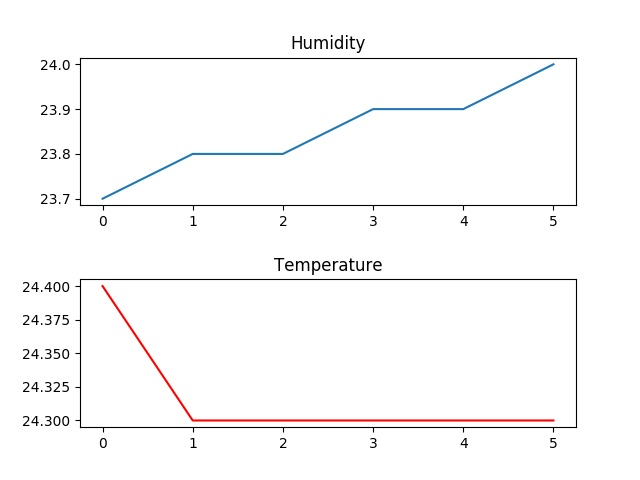

The file beside this chart, header and first rows:
23.70, 24.40, 23.70, 24.40, 23.70, 24.40, 23.50, 24.40
23.80, 24.30, 23.80, 24.30, 23.80, 24.40, 23.70, 24.30
23.80, 24.30, 23.80, 24.30, 23.80, 24.40, 23.70, 24.30
23.90, 24.30, 23.83, 24.30, 23.90, 24.40, 23.70, 24.30
23.90, 24.30, 23.85, 24.30, 23.90, 24.40, 23.70, 24.30
24.00, 24.30, 23.88, 24.30, 24.00, 24.40, 23.70, 24.30
24.00, 24.30, 23.90, 24.30, 24.00, 24.40, 23.70, 24.30
24.10, 24.40, 23.93, 24.31, 24.10, 24.40, 23.70, 24.30
24.10, 24.30, 23.95, 24.31, 24.10, 24.40, 23.70, 24.30
24.20, 24.40, 23.98, 24.32, 24.20, 24.40, 23.70, 24.30
24.10, 24.30, 23.99, 24.32, 24.20, 24.40, 23.70, 24.30
24.10, 24.40, 24.00, 24.33, 24.20, 24.40, 23.70, 24.30
24.00, 24.30, 24.00, 24.32, 24.20, 24.40, 23.70, 24.30
24.10, 24.40, 24.01, 24.33, 24.20, 24.40, 23.70, 24.30
24.10, 24.30, 24.01, 24.33, 24.20, 24.40, 23.70, 24.30
24.10, 24.30, 24.02, 24.33, 24.20, 24.40, 23.70, 24.30
23.90, 24.40, 24.01, 24.33, 24.20, 24.40, 23.70, 24.30
23.80, 24.40, 24.00, 24.34, 24.20, 24.40, 23.70, 24.30
23.80, 24.30, 23.99, 24.33, 24.20, 24.40, 23.70, 24.30
23.80, 24.40, 23.98, 24.34, 24.20, 24.40, 23.70, 24.30
23.70, 24.40, 23.96, 24.34, 24.20, 24.40, 23.70, 24.30
23.70, 24.40, 23.95, 24.34, 24.20, 24.40, 23.70, 24.30
23.80, 24.40, 23.95, 24.35, 24.20, 24.40, 23.70, 24.30
23.80, 24.40, 23.94, 24.35, 24.20, 24.40, 23.70, 24.30
23.80, 24.40, 23.93, 24.35, 24.20, 24.40, 23.70, 24.30
23.80, 24.40, 23.93, 24.35, 24.20, 24.40, 23.70, 24.30
23.70, 24.40, 23.92, 24.35, 24.20, 24.40, 23.70, 24.30
23.70, 24.40, 23.91, 24.36, 24.20, 24.40, 23.70, 24.30
23.70, 24.40, 23.90, 24.36, 24.20, 24.40, 23.70, 24.30
23.70, 24.40, 23.90, 24.36, 24.20, 24.40, 23.70, 24.30
23.70, 24.40, 23.89, 24.36, 24.20, 24.40, 23.70, 24.30
23.70, 24.40, 23.88, 24.36, 24.20, 24.40, 23.70, 24.30
23.70, 24.40, 23.88, 24.36, 24.20, 24.40, 23.70, 24.30
23.70, 24.40, 23.87, 24.36, 24.20, 24.40, 23.70, 24.30
23.70, 24.40, 23.87, 24.36, 24.20, 24.40, 23.70, 24.30
23.70, 24.40, 23.86, 24.37, 24.20, 24.40, 23.70, 24.30
23.70, 24.40, 23.86, 24.37, 24.20, 24.40, 23.70, 24.30
23.70, 24.40, 23.85, 24.37, 24.20, 24.40, 23.70, 24.30
23.70, 24.40, 23.85, 24.37, 24.20, 24.40, 23.70, 24.30
23.80, 24.40, 23.85, 24.37, 24.20, 24.40, 23.70, 24.30
23.80, 24.40, 23.85, 24.37, 24.20, 24.40, 23.70, 24.30
23.80, 24.40, 23.85, 24.37, 24.20, 24.40, 23.70, 24.30
23.80, 24.40, 23.85, 24.37, 24.20, 24.40, 23.70, 24.30
23.80, 24.40, 23.84, 24.37, 24.20, 24.40, 23.70, 24.30
23.80, 24.40, 23.84, 24.37, 24.20, 24.40, 23.70, 24.30
23.90, 24.40, 23.84, 24.37, 24.20, 24.40, 23.70, 24.30
23.90, 24.40, 23.85, 24.37, 24.20, 24.40, 23.70, 24.30
23.90, 24.40, 23.85, 24.37, 24.20, 24.40, 23.70, 24.30
23.90, 24.40, 23.85, 24.37, 24.20, 24.40, 23.70, 24.30
23.90, 24.40, 23.85, 24.38, 24.20, 24.40, 23.70, 24.30
23.90, 24.40, 23.85, 24.38, 24.20, 24.40, 23.70, 24.30
23.90, 24.40, 23.85, 24.38, 24.20, 24.40, 23.70, 24.30
23.90, 24.40, 23.85, 24.38, 24.20, 24.40, 23.70, 24.30
23.90, 24.40, 23.85, 24.38, 24.20, 24.40, 23.70, 24.30
24.00, 24.40, 23.86, 24.38, 24.20, 24.40, 23.70, 24.30
23.90, 24.40, 23.86, 24.38, 24.20, 24.40, 23.70, 24.30
23.90, 24.40, 23.86, 24.38, 24.20, 24.40, 23.70, 24.30
23.90, 24.40, 23.86, 24.38, 24.20, 24.40, 23.70, 24.30
23.90, 24.40, 23.86, 24.38, 24.20, 24.40, 23.70, 24.30
23.90, 24.40, 23.86, 24.38, 24.20, 24.40, 23.70, 24.30
23.90, 24.40, 23.86, 24.38, 24.20, 24.40, 23.70, 24.30
... 30 more rows
